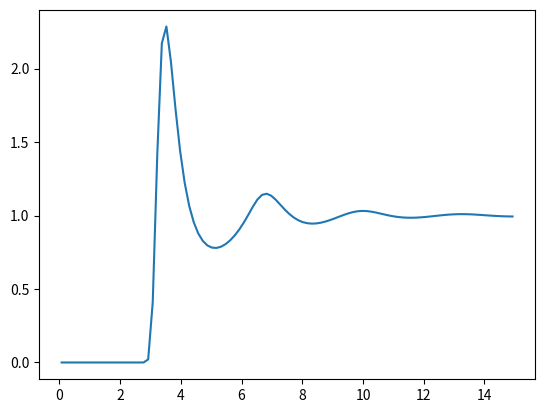

Generate this figure with matplotlib:
import numpy as np
from scipy.fftpack import dstn, idstn
from scipy.special import erf
import matplotlib.pyplot as plt

T = 300.0
kB = 1.0
beta = 1 / T / kB

amph = 167101.0

pts = 100
r = 15.0
ns = 1

dr = r / pts
dk = 2.0 * np.pi / (2.0 * pts * dr)

rgrid = np.arange(0.5, pts, 1.0) * dr
kgrid = np.arange(0.5, pts, 1.0) * dk

# assert(dr * dk == np.pi/pts)
print(dr * dk, np.pi/pts)


# multiplicity = np.diag([1.0, 1.0, 1.0])
# density = np.diag([0.0334, 0.0334, 0.0334])
# labels = ["O", "H1", "H2"]
# coords = [np.array([0.0, 0.0, 0.0]), np.array([1.0, 0.0, 0.0]), np.array([-0.333314, 0.942816, 0.0])]
# params = [[78.15, 3.16572, -0.8476], [7.815, 1.16572, 0.4238], [7.815, 1.16572, 0.4238]]

# multiplicity = np.diag([1.0, 2.0])
# density = np.diag([0.0334, 0.0334])
# labels = ["O", "H"]
# coords = [np.array([0.0, 0.0, 0.0]), np.array([1.0, 0.0, 0.0]), np.array([-0.333314, 0.942816, 0.0])]
# params = [[78.15, 3.16572, -0.8476], [7.815, 1.16572, 0.4238]]

multiplicity = np.diag([1.0])
density = np.diag([0.021017479720736955])
labels = ["Ar"]
coords = [np.array([0.0, 0.0, 0.0])]
params = [[120.0, 3.4, 0.0]]

full_ns = int(multiplicity.sum())

dist = np.zeros((full_ns, full_ns))

for i, j in np.ndindex((full_ns, full_ns)):
    dist[i, j] = np.linalg.norm(coords[i] - coords[j])

def wk(dist, k):
    out = np.zeros((pts, ns, ns))
    for i, j in np.ndindex((ns, ns)):
        dists = []
        mult_j = int(multiplicity[j, j])
        dists.append(dist[i, j])
        if mult_j > 1:
            for mj in range(1, mult_j):
                dists.append(dist[i, j+mj])
        for dist_ij in dists:   
            if dist_ij < 0.0:
                out[:, i, j] += np.zeros(pts)
            elif dist_ij == 0.0:
                out[:, i, j] += np.ones(pts)
            else:
                out[:, i, j] += np.sin(k * dist_ij) / (k * dist_ij)
        
        out[:, i, j] /= mult_j



    return out

wk = wk(dist, kgrid)

def lorentz_berthelot(eps1, eps2, sig1, sig2):
    return np.sqrt(eps1 * eps2), 0.5 * (sig1 + sig2)

def lj_impl(epsilon, sigma, r):
    return 4.0 * epsilon * ( np.power(sigma / r, 12.0) - np.power(sigma / r, 6.0) )

def cou_impl(q, r):
    return amph * q / r 

def ur(params, beta, r):
    out = np.zeros((pts, ns, ns))
    for i, j in np.ndindex((ns, ns)):
        eps, sig = lorentz_berthelot(params[i][0], params[j][0], params[i][1], params[j][1])
        q = params[i][2] * params[j][2]
        out[:, i, j] = lj_impl(eps, sig, r) + cou_impl(q, r)

    return out

ur = ur(params, beta, rgrid)

#plt.plot(rgrid, vr[:, 0, 0])
#plt.ylim([-1.0, 1.0])
#plt.show()

def renorm(params, r, k):
    out_r = np.zeros((pts, ns, ns))
    out_k = np.zeros((pts, ns, ns))
    for i, j in np.ndindex((ns, ns)):
        q = params[i][2] * params[j][2]
        out_r[:, i, j] = amph * q * erf(r) / r
        out_k[:, i, j] = 4.0 * np.pi * amph * q * np.exp(-np.power(k, 2.0) / 4.0) / np.power(k, 2.0)

    return out_r,out_k

u_ng_r, u_ng_k = renorm(params, rgrid, kgrid)

ur_sr = ur - u_ng_r

# plt.plot(rgrid, vr_sr[:, 0, 0])
# plt.ylim([-1.0, 1.0])
# plt.show()

def hankel_forward(fr, r, k, dr):
    return 2.0 * np.pi * dr * dstn(fr * r[:, np.newaxis, np.newaxis], type=4, axes=[0]) / k[:, np.newaxis, np.newaxis]

def hankel_inverse(fk, r, k, dk):
    return dk / 4.0 / np.pi / np.pi * idstn(fk * k[:, np.newaxis, np.newaxis], type=4, axes=[0]) / r[:, np.newaxis, np.newaxis]

def HNC(vr_sr, tr):
    return np.exp(-beta * ur_sr + tr) - tr - 1.0

def RISM(cr, wk, n, rho, ur_ng_k):
    hk = np.zeros((pts, ns, ns))
    identity = np.eye(ns)

    ck = hankel_forward(cr, rgrid, kgrid, dr)
    
    ck = ck - beta * ur_ng_k


    for l in np.arange(pts):
        hk[l] =  wk[l] @ (n @ ck[l] @ n) @np.linalg.inv(identity - rho @ wk[l] @ (n @ ck[l]) @ n) @ wk[l]

    tk = (hk - ck) - beta * ur_ng_k

    tr = hankel_inverse(tk, rgrid, kgrid, dk)
    
    return tr

tr = np.zeros((pts, ns, ns))

tol = 1e-8
maxstep = 10000
damp = 0.6
iter_count = 0

cr = None

while iter_count < maxstep:
    tr_prev = tr.copy()

    cr_loop = HNC(ur_sr, tr)
    tr_curr = RISM(cr_loop, wk, multiplicity, density, u_ng_k)
    
    tr_new = tr_prev + damp * (tr_curr - tr_prev)
   
    rms = dr * np.sqrt(np.power(tr_new - tr_prev, 2.0).sum()) / pts / ns / ns
    tr = tr_new

    #plt.plot(rgrid, tr[:, 0, 0])
    #plt.show()

    print(iter_count, rms)

    if rms < tol:
        cr = HNC(ur_sr, tr)
        break
    
    iter_count += 1

gr = tr + cr + 1.0

plt.plot(rgrid, gr[:, 0, 0])
#plt.plot(rgrid, gr[:, 0, 1])
# plt.plot(rgrid, gr[:, 0, 2])
#plt.plot(rgrid, gr[:, 1, 1])
#plt.plot(rgrid, gr[:, 1, 2])
#plt.plot(rgrid, gr[:, 2, 2])
plt.show()
